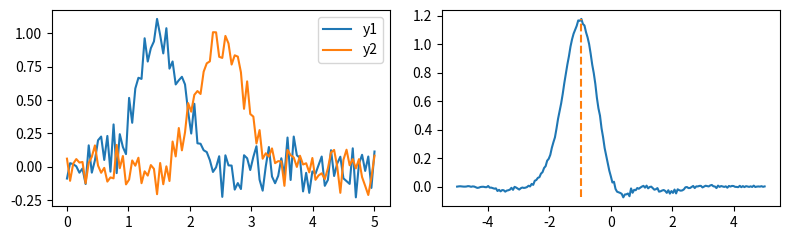
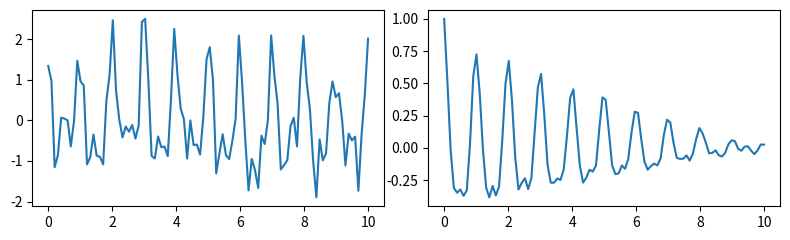
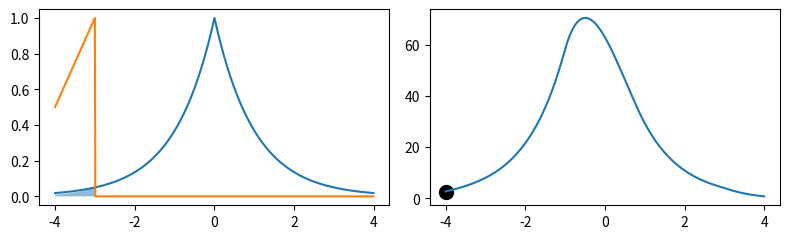

Write the Python code that produced these figures, in order. (Note: this script raises an exception after producing the figures.)
%matplotlib notebook
import numpy as np
import matplotlib.pyplot as plt

# Ejemplo: 
# Correlación entre dos señales para encontrar su desface

x = np.linspace(0.0, 5.0, num=100)
y1 = np.exp(-4.0*(x-1.5)**2) + 0.1*np.random.randn(len(x))
y2 = np.exp(-4.0*(x-2.5)**2) + 0.1*np.random.randn(len(x))
tau = np.linspace(-x[-1], x[-1], 2*len(x)-1)
crosscorr = np.correlate(y1, y2, mode='full')/(len(x)*np.std(y1)*np.std(y2))

fig, ax = plt.subplots(1, 2, figsize=(8, 2.5), tight_layout=True)
ax[0].plot(x, y1, label='y1')
ax[0].plot(x, y2, label='y2')
ax[0].legend()
ax[1].plot(tau, crosscorr);
idx_max = np.argmax(crosscorr)
ax[1].plot([tau[idx_max]]*2, [np.amin(crosscorr), np.amax(crosscorr)], '--')

# Ejemplo: 
# El periódo de la señal corresponde al segundo máximo de la autocorrelación

x = np.linspace(0.0, 10.0, num=100)
y = np.cos(2.0*np.pi*1*x) + 0.5*np.cos(2.0*np.pi*2*x) + 0.5*np.random.randn(len(x))

tau = np.linspace(0, x[-1], len(x))
autocorr = np.correlate(y, y, mode='full')[len(x)-1:]/(len(x)*np.var(y))

fig, ax = plt.subplots(1, 2, figsize=(8, 2.5), tight_layout=True)
ax[0].plot(x, y)
ax[1].plot(tau, autocorr);

from matplotlib import animation
fig, ax = plt.subplots(1, 2, figsize=(8, 2.5), tight_layout=True)
t = np.arange(-4, 4, step=1e-2)

def square_pulse(t, a=0, T=1):
    s = np.zeros(shape=t.shape)
    s[np.absolute(t-a)<T] = 0.5 + 0.5*(t[np.absolute(t-a)<T]-a)/T 
    return s
lap_pulse = lambda t, a=0, s=1 : np.exp(-np.absolute(t-a)/s)
conv_s = np.convolve(square_pulse(t), lap_pulse(t), mode='same')

def update(a = 0): 
    ax[0].cla(); ax[1].cla()
    p1, p2 = square_pulse(t, 0.1*a - 4), lap_pulse(t)
    ax[0].plot(t, p2); ax[0].plot(t, p1); 
    ax[0].fill_between(t, 0, p1*p2, alpha=0.5)
    ax[1].plot(t, conv_s[::-1]); ax[1].scatter(0.1*a -4, np.sum(p1*p2), s=100, c='k')
    
anim = animation.FuncAnimation(fig, update, frames=80, interval=100, blit=True)

def matrix_DFT(signal):
    N = len(signal)
    W_N = np.exp(-1j*2*np.pi/N)
    n = np.arange(N)
    Omega = W_N**(n*n.reshape(1,-1).T)
    S = np.dot(Omega, signal)
    return np.dot(Omega, signal)

Fs = 20
t = np.arange(0.0, 10.0, step=1/Fs)
g = np.cos(2.0*np.pi*1*t) + np.cos(2.0*np.pi*1.5*t) + 1.0*np.random.randn(len(t))
f = np.linspace(0, Fs/2, num=len(t)//2+1)
Gabs = np.abs(matrix_DFT(g))

fig, ax = plt.subplots(1, 2, figsize=(8, 2.5), tight_layout=True)
ax[0].plot(t, g)
ax[0].set_xlabel("Tiempo [s]")
ax[1].plot(f, Gabs[:len(f)])
ax[1].set_xlabel("Frecuencia [Hz]");

def matrix_DFT(signal):
    N = len(signal)
    W_N = np.exp(-1j*2*np.pi/N)
    n = np.arange(N)
    Omega = W_N**(n*n.reshape(1,-1).T)
    S = np.dot(Omega, signal)
    return S

t = np.linspace(0, 10, num=10)
x = np.random.randn(len(t))
plt.figure(figsize=(6, 2), tight_layout=True)
plt.plot(t, x, c='k', alpha=0.5)
plt.scatter(t[::2], x[::2], marker='x', zorder=100)
plt.scatter(t[1::2], x[1::2], marker='o', zorder=100);

np.set_printoptions(precision=3)
N = len(x)
W_N = np.exp(-1j*2*np.pi/N)

S = matrix_DFT(x)
Se = matrix_DFT(x[0::2]) # Transformada de Fourier de los pares
So = matrix_DFT(x[1::2]) # Transformada de Fourier de los impares
display(S[:N//2])
display(Se + W_N**np.arange(N//2)*So)
display(np.allclose(S[:N//2], Se + W_N**np.arange(N//2)*So))
display(S[N//2:])
display(Se - W_N**np.arange(N//2)*So)
display(np.allclose(S[N//2:], Se - W_N**np.arange(N//2)*So))

from scipy import fftpack as fft

Fs = 20
t = np.arange(0.0, 10.0, step=1/Fs)
g = np.cos(2.0*np.pi*1*t) + np.cos(2.0*np.pi*1.5*t) + 1.0*np.random.randn(len(t))
fig, ax = plt.subplots(figsize=(8, 2.5), tight_layout=True)
ax.plot(t, g);

G = fft.fft(g)
display(G[:10])

freq = fft.fftfreq(n=len(g), d=1/Fs)
display(freq[:10])

fig, ax = plt.subplots(figsize=(8, 2.5), tight_layout=True)
ax.plot(freq, np.abs(matrix_DFT(g)), label='Numpy matmul')
ax.plot(freq, np.abs(fft.fft(g)), label='fftpack')
ax.set_xlabel("Frecuencia [Hz]")
plt.legend(loc=1);

len(g)

%timeit -n 10 np.abs(matrix_DFT(g))
%timeit -n 10 np.abs(fft.fft(g))

